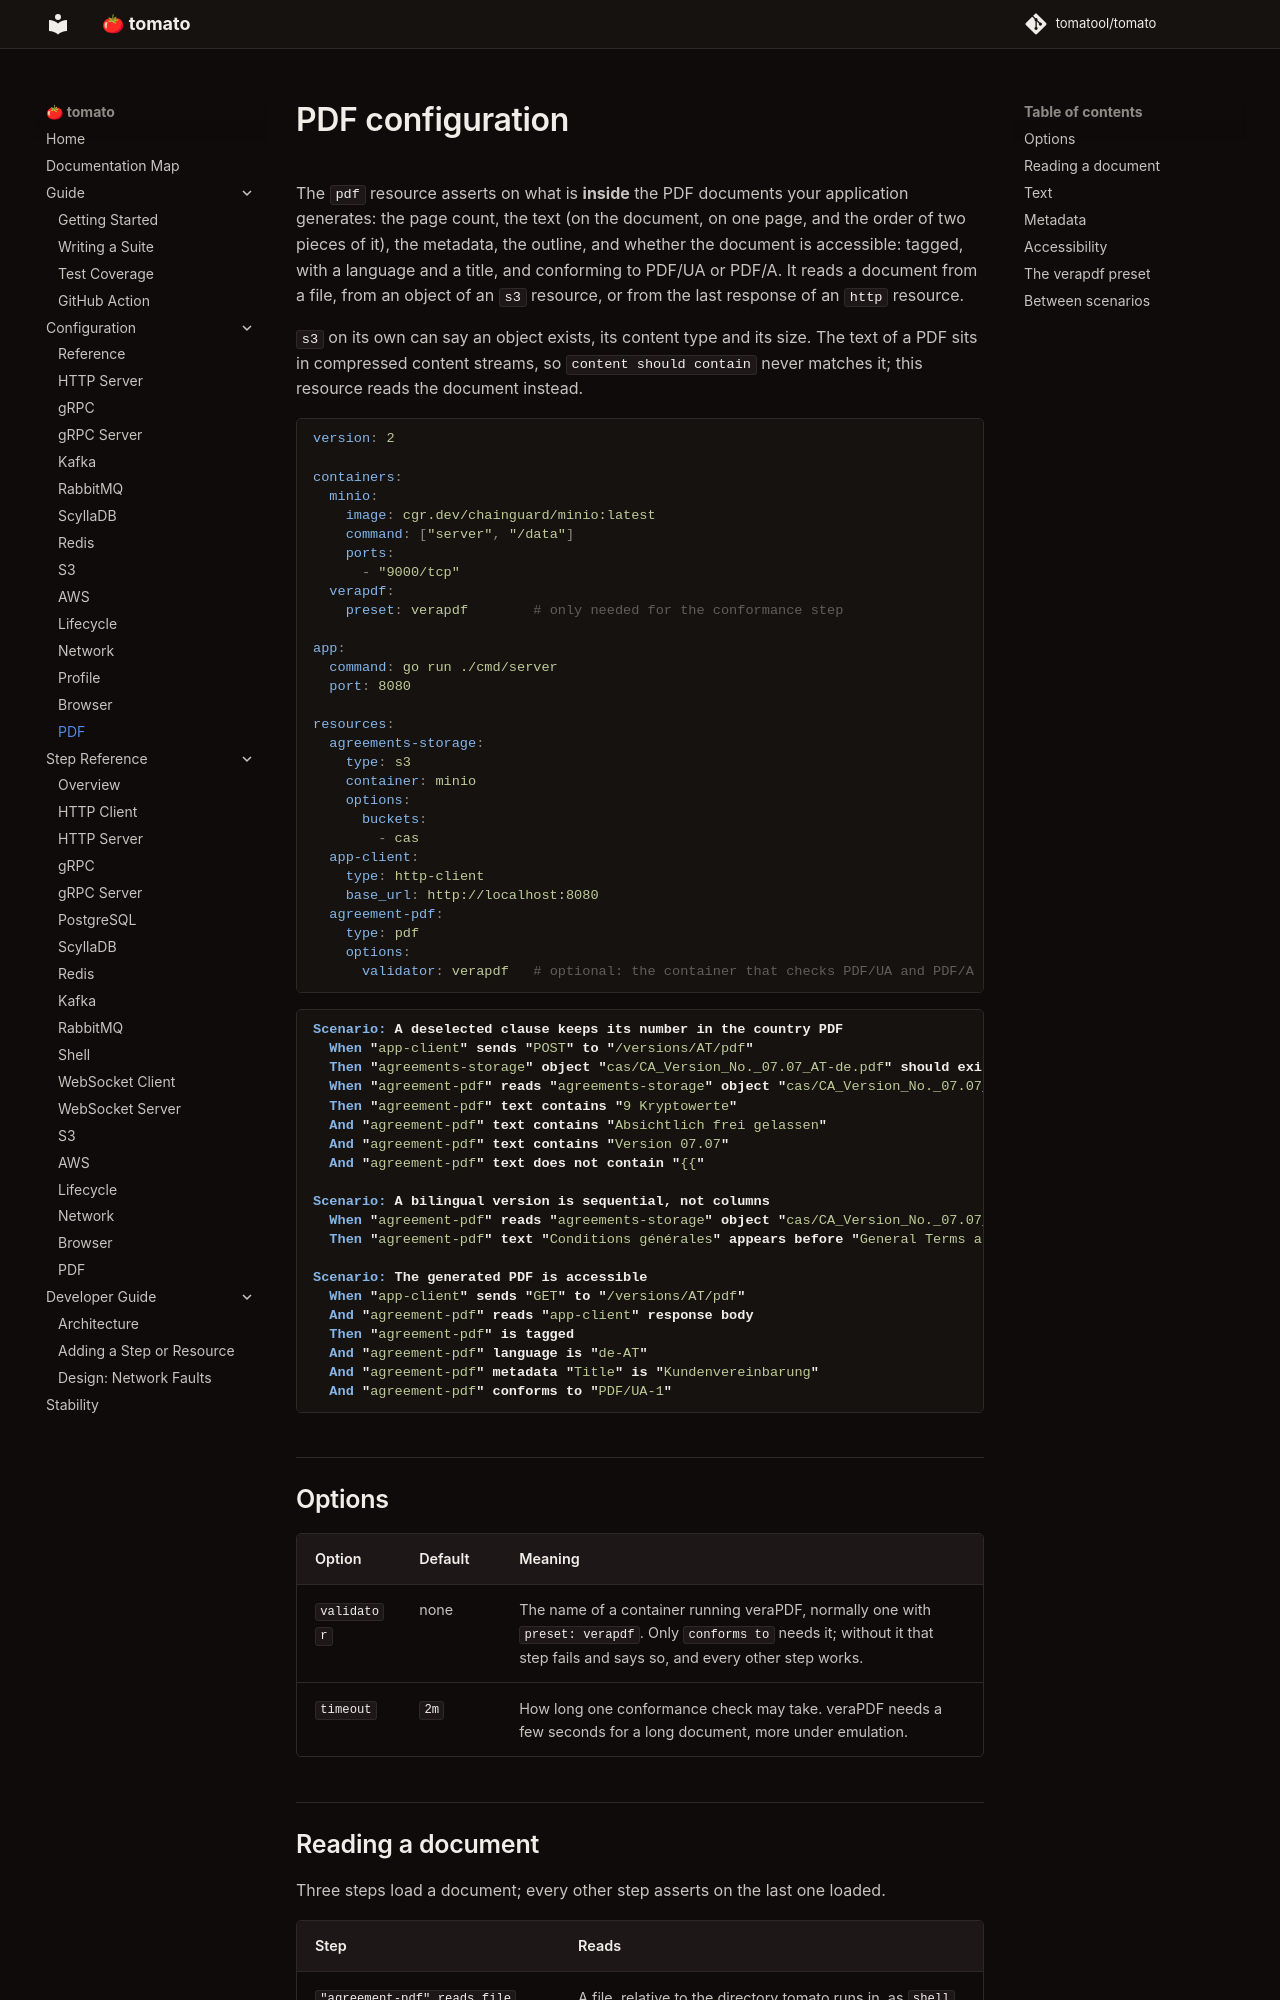

repository: tomatool/tomato · page: configuration/pdf/index.html · generator: mkdocs

# PDF configuration

The `pdf` resource asserts on what is **inside** the PDF documents your
application generates: the page count, the text (on the document, on one
page, and the order of two pieces of it), the metadata, the outline, and
whether the document is accessible: tagged, with a language and a title,
and conforming to PDF/UA or PDF/A. It reads a document from a file, from an
object of an `s3` resource, or from the last response of an `http` resource.

`s3` on its own can say an object exists, its content type and its size.
The text of a PDF sits in compressed content streams, so `content should
contain` never matches it; this resource reads the document instead.

```yaml
version: 2

containers:
  minio:
    image: cgr.dev/chainguard/minio:latest
    command: ["server", "/data"]
    ports:
      - "9000/tcp"
  verapdf:
    preset: verapdf        # only needed for the conformance step

app:
  command: go run ./cmd/server
  port: 8080

resources:
  agreements-storage:
    type: s3
    container: minio
    options:
      buckets:
        - cas
  app-client:
    type: http-client
    base_url: http://localhost:8080
  agreement-pdf:
    type: pdf
    options:
      validator: verapdf   # optional: the container that checks PDF/UA and PDF/A
```

```gherkin
Scenario: A deselected clause keeps its number in the country PDF
  When "app-client" sends "POST" to "/versions/AT/pdf"
  Then "agreements-storage" object "cas/CA_Version_No._07.07_AT-de.pdf" should exist within "30s"
  When "agreement-pdf" reads "agreements-storage" object "cas/CA_Version_No._07.07_AT-de.pdf"
  Then "agreement-pdf" text contains "9 Kryptowerte"
  And "agreement-pdf" text contains "Absichtlich frei gelassen"
  And "agreement-pdf" text contains "Version 07.07"
  And "agreement-pdf" text does not contain "{{"

Scenario: A bilingual version is sequential, not columns
  When "agreement-pdf" reads "agreements-storage" object "cas/CA_Version_No._07.07_LU-fr-en.pdf"
  Then "agreement-pdf" text "Conditions générales" appears before "General Terms and Conditions"

Scenario: The generated PDF is accessible
  When "app-client" sends "GET" to "/versions/AT/pdf"
  And "agreement-pdf" reads "app-client" response body
  Then "agreement-pdf" is tagged
  And "agreement-pdf" language is "de-AT"
  And "agreement-pdf" metadata "Title" is "Kundenvereinbarung"
  And "agreement-pdf" conforms to "PDF/UA-1"
```

## Options

| Option | Default | Meaning |
|--------|---------|---------|
| `validator` | none | The name of a container running veraPDF, normally one with `preset: verapdf`. Only `conforms to` needs it; without it that step fails and says so, and every other step works. |
| `timeout` | `2m` | How long one conformance check may take. veraPDF needs a few seconds for a long document, more under emulation. |
